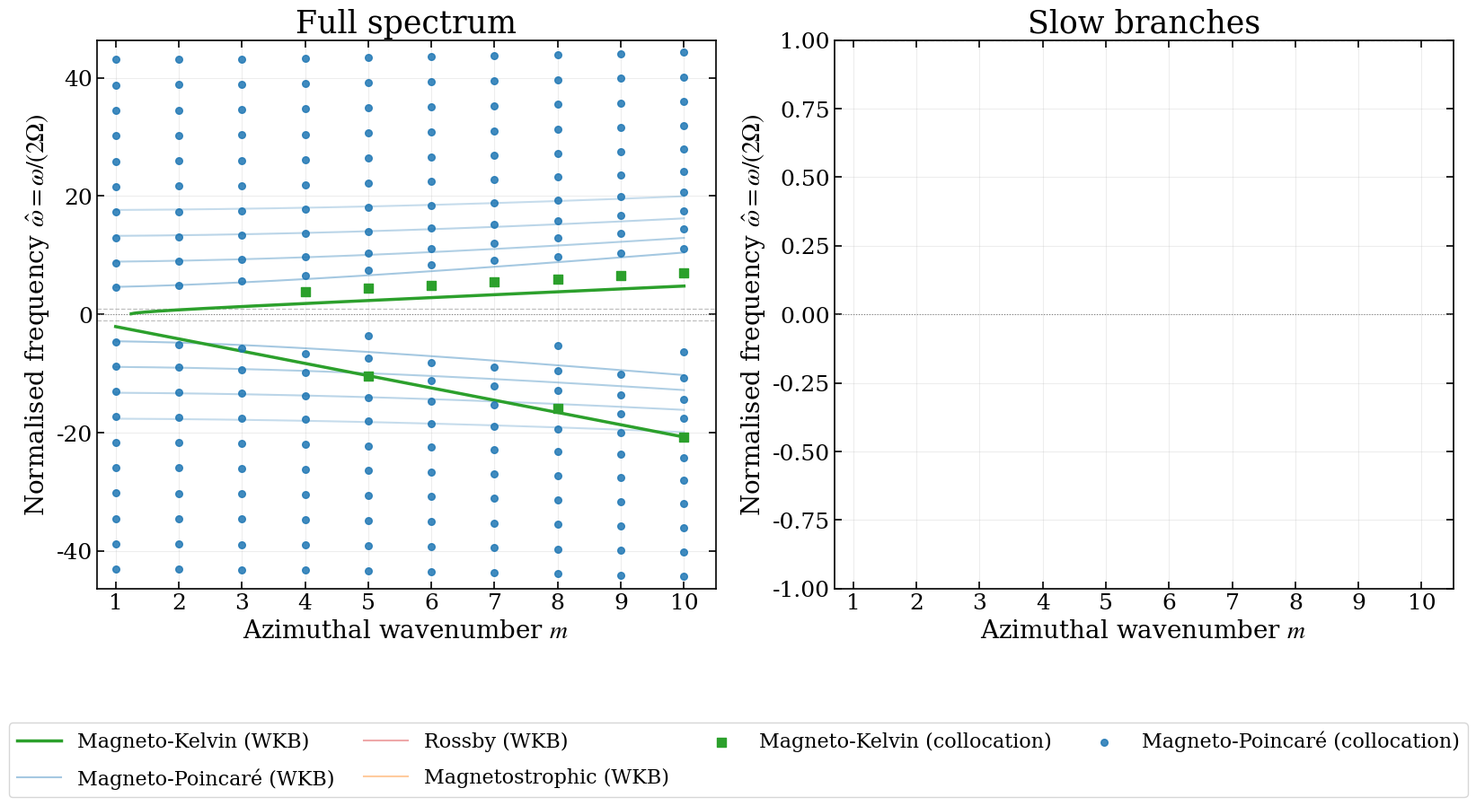

Source code (Python):
import numpy as np
import matplotlib.pyplot as plt
from scipy.linalg import svd, svdvals
from scipy.optimize import minimize_scalar
import warnings
import os

warnings.filterwarnings("ignore")

# ==========================================================
# 1. Imports / Style
# ==========================================================
plt.rcParams.update({
    "font.family": "serif",
    "mathtext.fontset": "stix",
    "font.size": 18,
    "axes.linewidth": 1.2,
    "xtick.direction": "in",
    "ytick.direction": "in",
    "xtick.top": True,
    "ytick.right": True,
    "xtick.major.size": 6,
    "ytick.major.size": 6,
    "xtick.major.width": 1.2,
    "ytick.major.width": 1.2,
})

# ==========================================================
# 2. Parameter Configuration
# ==========================================================

class Params:
    MU0 = 4 * np.pi * 1e-7
    Omega = 0.5e-4
    H0 = 500.0
    g = 9.81
    B0 = 5e-4
    rho0 = 1000.0
    C = 9.375e9
    r1 = 0.5e6
    r2 = 1.0e6

    # Derived parameters initialized below
    r0 = 0.0
    f = 0.0
    r_WKB = 0.0

    # Configurations
    constant_depth_override = False

# ==========================================================
# 3. Case Configuration
# ==========================================================

def set_case_parameters(case_num, p: Params, r_WKB_override=None):
    # Base resets
    p.C = 9.375e9
    p.B0 = 5e-4
    p.constant_depth_override = False

    if case_num == 1:
        p.B0 = 0.0
        p.C = 0.0
    elif case_num == 2:
        p.B0 = 0.0
    elif case_num == 3:
        p.C = 0.0
    elif case_num == 4:
        pass # default variable depth magnetic
    elif case_num == 5:
        p.B0 = 0.0
        p.C = 0.0
        p.constant_depth_override = True
    else:
        raise ValueError(f"Unknown case number {case_num}")

    p.r0 = (p.r1 + p.r2) / 2.0
    p.f = 2.0 * p.Omega
    p.r_WKB = p.r0 if r_WKB_override is None else r_WKB_override

p = Params()

# ==========================================================
# 4. Equilibrium Depth
# ==========================================================

def H_eq(r, p: Params):
    if p.constant_depth_override:
        return np.full_like(r, p.H0, dtype=float) if isinstance(r, np.ndarray) else p.H0
    return p.H0 + (p.Omega**2 / (2.0 * p.g)) * (r**2 - p.r0**2) + (p.C / p.g) * (1.0/r - 1.0/p.r0)

def dH_eq_dr(r, p: Params):
    if p.constant_depth_override:
        return np.zeros_like(r, dtype=float) if isinstance(r, np.ndarray) else 0.0
    return (p.Omega**2 * r) / p.g - p.C / (p.g * r**2)

def Q(r, p: Params):
    return p.g * dH_eq_dr(r, p)

# ==========================================================
# 5. Magnetic Functions
# ==========================================================

def omega_A_sq(r, p: Params):
    return p.B0**2 / (p.MU0 * p.rho0 * H_eq(r, p)**2)

def omega_star(r, omega, p: Params):
    return omega + omega_A_sq(r, p) / omega

def domega_star_dr(r, omega, p: Params):
    if p.B0 == 0.0:
        return np.zeros_like(r, dtype=float) if isinstance(r, np.ndarray) else 0.0
    return - (2.0 * omega_A_sq(r, p) / omega) * (dH_eq_dr(r, p) / H_eq(r, p))

# ==========================================================
# Dynamic Scan Range Calculator
# ==========================================================

def calculate_scan_range(p: Params, M_max=10):
    # Dynamic bounds based on f, omega_A_max, max(sqrt(gH) * kappa), and omega_A^2/f
    r_test = np.linspace(p.r1, p.r2, 100)
    oma2_vals = omega_A_sq(r_test, p)
    oma_max = np.sqrt(np.max(oma2_vals))
    h_max = np.max(H_eq(r_test, p))

    kr_max = 5 * np.pi / (p.r2 - p.r1) # assume up to n=5 for bounds
    kappa_max = np.sqrt(kr_max**2 + (M_max / p.r1)**2)

    poincare_scale = np.sqrt(p.f**2 + p.g * h_max * kappa_max**2)
    ms_scale = np.max(oma2_vals) / p.f if p.f != 0 else 0

    bounds = [
        1.5 * p.f,
        2.5 * oma_max,
        1.2 * poincare_scale,
        5.0 * ms_scale
    ]

    bound_max = max(bounds)
    if np.isnan(bound_max) or bound_max == 0:
        bound_max = 10 * p.Omega

    return (-bound_max, bound_max)


# ==========================================================
# 6. Chebyshev Collocation
# ==========================================================

def chebyshev_lobatto(N, r_min, r_max):
    j = np.arange(N)
    xi = np.cos(j * np.pi / (N - 1))

    c = np.ones(N)
    c[0] = 2.0
    c[-1] = 2.0

    xi_col = xi[:, None]
    xi_row = xi[None, :]
    dX = xi_col - xi_row

    D = np.zeros((N, N))
    for i in range(N):
        for k in range(N):
            if i != k:
                D[i, k] = (c[i] / c[k]) * (-1.0)**(i + k) / dX[i, k]

    D -= np.diag(D.sum(axis=1))

    sc = 2.0 / (r_max - r_min)
    D1 = sc * D
    D2 = D1 @ D1

    rp = 0.5 * (r_min + r_max) + 0.5 * (r_max - r_min) * xi

    # Permute matrices to align with an ascending radial grid
    rp = rp[::-1]
    D1 = D1[::-1, ::-1]
    D2 = D2[::-1, ::-1]

    return rp, D1, D2

# ==========================================================
# 7. Numerical Validations
# ==========================================================

def run_numerical_validations(p: Params, N_col=40):
    r_grid, D1, D2 = chebyshev_lobatto(N_col, p.r1, p.r2)

    # A. Depth reference: H_eq(r0) = H0
    h_r0 = H_eq(p.r0, p)
    assert np.isclose(h_r0, p.H0, atol=1e-8, rtol=1e-8), f"Depth at r0 = {h_r0} != {p.H0}"

    # B. Derivative consistency
    h_eq = H_eq(r_grid, p)
    dh_eq_analytic = dH_eq_dr(r_grid, p)
    dh_eq_fd = D1 @ h_eq
    err_dh = np.max(np.abs(dh_eq_fd[1:-1] - dh_eq_analytic[1:-1]))
    assert err_dh < 1e-4, f"H_eq' analytic vs numerical error {err_dh} too large"

    # C. Q identity
    q_vals = Q(r_grid, p)
    err_q = np.max(np.abs(p.g * dh_eq_analytic - q_vals))
    assert err_q < 1e-12, "Q(r) does not match g * H_eq'(r)"

    # D. Magnetic derivative
    if p.B0 != 0.0:
        omega_test = p.Omega
        omega_s = omega_star(r_grid, omega_test, p)
        domega_s_analytic = domega_star_dr(r_grid, omega_test, p)
        domega_s_fd = D1 @ omega_s
        err_domega_s = np.max(np.abs(domega_s_fd[1:-1] - domega_s_analytic[1:-1]))
        assert err_domega_s < 1e-4, f"omega_*' error {err_domega_s} too large"

    # E. Derivative matrix tests
    d1_r = D1 @ r_grid
    err_d1_r = np.max(np.abs(d1_r[1:-1] - 1.0))
    assert err_d1_r < 1e-10, f"D1 @ r != 1, error = {err_d1_r}"

    d1_r2 = D1 @ (r_grid**2)
    err_d1_r2 = np.max(np.abs(d1_r2[1:-1] - 2.0 * r_grid[1:-1]))
    assert err_d1_r2 < 1e-6, f"D1 @ r^2 != 2r, error = {err_d1_r2}"

    # F. Positivity
    assert np.all(h_eq > 0), "H_eq(r) <= 0 found in the computational domain!"

    # Grid ascending test
    assert np.all(np.diff(r_grid) > 0), "Grid is not monotonically ascending."


# ==========================================================
# 8. Variable-depth ODE coefficients & Assembly
# ==========================================================

def get_A(r, omega, p: Params):
    h = H_eq(r, p)
    dh = dH_eq_dr(r, p)
    om_s = omega_star(r, omega, p)
    dom_s = domega_star_dr(r, omega, p)

    term1 = 1.0 / r
    term2 = dh / h
    term3 = dom_s / om_s
    term4 = - (2.0 * om_s * dom_s) / (om_s**2 - p.f**2)

    return term1 + term2 + term3 + term4

def get_B(r, omega, m, p: Params):
    h = H_eq(r, p)
    dh = dH_eq_dr(r, p)
    om_s = omega_star(r, omega, p)
    dom_s = domega_star_dr(r, omega, p)

    part1 = (omega * (om_s**2 - p.f**2)) / (p.g * h * om_s)

    bracket = dh - (2.0 * h * om_s * dom_s) / (om_s**2 - p.f**2)
    part2 = (m * p.f / (r * h * om_s)) * bracket

    part3 = - (m**2) / (r**2)

    return part1 + part2 + part3

def build_operator(omega, m, r_grid, D1, D2, p: Params):
    A_r = get_A(r_grid, omega, p)
    B_r = get_B(r_grid, omega, m, p)

    L = D2 + np.diag(A_r) @ D1 + np.diag(B_r)

    om_s_r1 = omega_star(r_grid[0], omega, p)
    om_s_r2 = omega_star(r_grid[-1], omega, p)

    L[0, :] = om_s_r1 * D1[0, :]
    L[0, 0] += (m * p.f) / r_grid[0]

    L[-1, :] = om_s_r2 * D1[-1, :]
    L[-1, -1] += (m * p.f) / r_grid[-1]

    return L

def extract_eigenfunction(L):
    _, singular_values, Vh = svd(L, full_matrices=False, overwrite_a=True, check_finite=False)
    eta = Vh[-1, :].copy()
    norm_val = np.max(np.abs(eta))
    if norm_val > 0:
        eta /= norm_val
    return eta, float(singular_values[-1])

def reconstruct_vr(r, eta, D1, omega, m, p: Params):
    eta_prime = D1 @ eta
    om_s = omega_star(r, omega, p)

    numerator = om_s * eta_prime + (m * p.f / r) * eta
    denominator = om_s**2 - p.f**2

    vr = -1j * p.g * numerator / denominator
    return vr

def evaluate_mode_diagnostics(omega, m, eta, r_grid, D1, D2, p: Params):
    eta_prime = D1 @ eta

    om_s_r1 = omega_star(r_grid[0], omega, p)
    Rb_1 = om_s_r1 * eta_prime[0] + (m * p.f / r_grid[0]) * eta[0]

    om_s_r2 = omega_star(r_grid[-1], omega, p)
    Rb_2 = om_s_r2 * eta_prime[-1] + (m * p.f / r_grid[-1]) * eta[-1]

    vr = reconstruct_vr(r_grid, eta, D1, omega, m, p)
    vr_r1 = np.abs(vr[0])
    vr_r2 = np.abs(vr[-1])

    A_r = get_A(r_grid, omega, p)
    B_r = get_B(r_grid, omega, m, p)

    eta_double_prime = D2 @ eta
    ODE_residual = eta_double_prime + A_r * eta_prime + B_r * eta

    interior_res = ODE_residual[1:-1]
    interior_eta = eta[1:-1]
    L2_res = np.linalg.norm(interior_res)
    rel_L2 = L2_res / max(np.linalg.norm(interior_eta), 1e-15)

    # Internal operator relative norm check L_eta / eta
    L_matrix = build_operator(omega, m, r_grid, D1, D2, p)
    L_eta = L_matrix @ eta
    interior_L_eta = L_eta[1:-1]
    rel_L = np.linalg.norm(interior_L_eta) / max(np.linalg.norm(interior_eta), 1e-15)

    return {
        "Rb_1": np.abs(Rb_1),
        "Rb_2": np.abs(Rb_2),
        "vr_1": vr_r1,
        "vr_2": vr_r2,
        "L2_res": L2_res,
        "rel_L2": rel_L2,
        "rel_L": rel_L
    }

# ==========================================================
# 9. SVD Nonlinear Frequency Search
# ==========================================================

def get_singular_values(omega, m, r_grid, D1, D2, p: Params):
    if not np.isfinite(omega) or abs(omega) < 1e-12:
        return None
    try:
        om_s = omega_star(r_grid, omega, p)
        if np.any(np.abs(om_s**2 - p.f**2) < 1e-12):
            return None

        L = build_operator(omega, m, r_grid, D1, D2, p)
        return svdvals(L, overwrite_a=True, check_finite=False)
    except Exception:
        return None

def split_scan_segments(scan_points, r_grid, p: Params, zero_tol=1e-8, res_tol=1e-7):
    valid_scan = []

    for w in scan_points:
        if abs(w) < zero_tol:
            continue
        om_s = omega_star(r_grid, w, p)
        s_res = np.min(np.abs(om_s**2 - p.f**2))
        if s_res < res_tol:
            continue
        valid_scan.append(w)

    valid_scan = np.array(valid_scan)
    if len(valid_scan) < 3:
        return []

    base_step = abs(scan_points[1] - scan_points[0]) if len(scan_points) > 1 else 1.0
    jumps = np.where(np.diff(valid_scan) > 1.5 * base_step)[0] + 1
    segments = np.split(valid_scan, jumps)

    return [seg for seg in segments if len(seg) >= 3]

def find_eigenmodes(
    m, r_grid, D1, D2, p: Params,
    omega_range=(-3.0, 3.0),
    n_scan=5000,
    sigma_tol=1e-6,
    sigma_rtol=1e-5,
    duplicate_tol=1e-5
):
    sigma_cache = {}

    def objective(w):
        w = float(w)
        if w not in sigma_cache:
            svals = get_singular_values(w, m, r_grid, D1, D2, p)
            if svals is None:
                sigma_cache[w] = (np.inf, np.inf)
            else:
                sigma_cache[w] = (float(svals[-1]), float(svals[0]))
        return sigma_cache[w][0]

    scan_points = np.linspace(omega_range[0], omega_range[1], n_scan)
    segments = split_scan_segments(scan_points, r_grid, p)

    candidates = []
    for seg in segments:
        s_vals = np.array([objective(w) for w in seg])
        for k in range(1, len(seg) - 1):
            if not np.isfinite(s_vals[k]):
                continue
            if s_vals[k] < s_vals[k-1] and s_vals[k] < s_vals[k+1]:
                candidates.append((s_vals[k], seg[k-1], seg[k], seg[k+1]))

    candidates.sort(key=lambda item: item[0])
    modes = []

    for _, left, center, right in candidates:
        try:
            res = minimize_scalar(
                objective,
                bounds=(left, right),
                method="bounded",
                options={"xatol": 1e-11, "maxiter": 150}
            )
            w_opt = float(res.x) if (res.success and np.isfinite(res.x)) else float(center)
        except Exception:
            w_opt = float(center)

        s_min, s_max = sigma_cache.get(w_opt, (np.inf, np.inf))
        if not np.isfinite(s_min):
            continue

        rel_s = s_min / max(s_max, 1e-15)
        if s_min > sigma_tol and rel_s > sigma_rtol:
            continue

        is_duplicate = False
        for i, existing in enumerate(modes):
            if abs(w_opt - existing["omega"]) < duplicate_tol:
                is_duplicate = True
                if s_min < existing["sigma_min"]:
                    L = build_operator(w_opt, m, r_grid, D1, D2, p)
                    eta, _ = extract_eigenfunction(L)
                    modes[i] = {
                        "omega": w_opt,
                        "eta": eta,
                        "sigma_min": s_min,
                        "relative_sigma": rel_s
                    }
                break

        if not is_duplicate:
            L = build_operator(w_opt, m, r_grid, D1, D2, p)
            eta, _ = extract_eigenfunction(L)
            modes.append({
                "omega": w_opt,
                "eta": eta,
                "sigma_min": s_min,
                "relative_sigma": rel_s
            })

    modes.sort(key=lambda item: item["omega"])
    return modes


# ==========================================================
# 10. Local WKB Dispersion Relations
# ==========================================================

def get_wkb_predictions(m, n, p: Params):
    kr = n * np.pi / (p.r2 - p.r1)
    kappa2 = kr**2 + (m / p.r_WKB)**2

    h_wkb = H_eq(p.r_WKB, p)
    q_wkb = Q(p.r_WKB, p)
    oma2_wkb = omega_A_sq(p.r_WKB, p)

    preds = {
        "MP_p": np.nan, "MP_m": np.nan,
        "MK_in": np.nan, "MK_out": np.nan,
        "R": np.nan, "MS": np.nan
    }

    # --------------------------------------------------------
    # A. Hydrodynamic uniform-depth limit (B0=0, constant depth)
    # --------------------------------------------------------
    if p.B0 == 0.0 and p.constant_depth_override:
        om_p = np.sqrt(p.f**2 + p.g * h_wkb * kappa2)
        preds["MP_p"] = om_p
        preds["MP_m"] = -om_p

    # --------------------------------------------------------
    # B. Hydrodynamic variable-depth limit (B0=0, Q!=0)
    # --------------------------------------------------------
    elif p.B0 == 0.0 and not p.constant_depth_override:
        # omega^3 - (f^2 + gH kappa^2) omega + (m f Q)/r = 0
        c1 = 1.0
        c0 = 0.0
        cm1 = - (p.f**2 + p.g * h_wkb * kappa2)
        cm2 = (m * p.f * q_wkb) / p.r_WKB

        roots = np.roots([c1, c0, cm1, cm2])
        real_roots = np.sort(roots[np.isreal(roots)].real)

        if len(real_roots) == 3:
            preds["MP_m"] = real_roots[0]
            preds["R"] = real_roots[1]
            preds["MP_p"] = real_roots[2]

    # --------------------------------------------------------
    # C. Magnetic uniform-depth limit (Q=0, B0!=0, constant depth)
    # --------------------------------------------------------
    elif p.B0 != 0.0 and p.constant_depth_override:
        # (omega^2 + omega_A^2)^2 - f^2 omega^2 - gH kappa^2 (omega^2 + omega_A^2) = 0
        # Let x = omega^2
        # x^2 + (2 oma2 - f^2 - gH kappa^2) x + oma2(oma2 - gH kappa^2) = 0
        A = 1.0
        B_coef = 2.0 * oma2_wkb - p.f**2 - p.g * h_wkb * kappa2
        C_coef = oma2_wkb * (oma2_wkb - p.g * h_wkb * kappa2)

        disc = B_coef**2 - 4.0 * A * C_coef
        if disc >= 0:
            x1 = (-B_coef + np.sqrt(disc)) / 2.0
            x2 = (-B_coef - np.sqrt(disc)) / 2.0

            if x1 > 0:
                preds["MP_p"] = np.sqrt(x1)
                preds["MP_m"] = -np.sqrt(x1)

            if x2 > 0:
                # The prompt instructs: "Magnetostrophic branches are tracked continuously rather than forced to one sign."
                # However, for constant depth, the slow mode is purely symmetrical +- roots. We assign positive to MS for mapping,
                # but will track actual signs during general branch continuation.
                preds["MS"] = -np.sqrt(x2)
                preds["R"] = np.sqrt(x2) # It has both signs symmetrically for uniform depth

    # --------------------------------------------------------
    # D. Variable-depth Magnetic (General)
    # --------------------------------------------------------
    elif p.B0 != 0.0 and not p.constant_depth_override:
        # kappa^2 = [omega*(omega_*^2 - f^2)] / [gH omega_*] + [mfQ] / [r g H omega_*] + [4mf oma2 Q omega] / [r g H N(omega)]

        c_N = [1.0, 0.0, 2.0*oma2_wkb - p.f**2, 0.0, oma2_wkb**2]
        c_N2 = np.polymul(c_N, c_N)

        c_O2_oma2 = [1.0, 0.0, oma2_wkb]
        c_LHS_part = np.polymul(c_O2_oma2, c_N)
        K_val = kappa2 * p.g * h_wkb * p.r_WKB
        c_LHS = [K_val * x for x in c_LHS_part]

        c_R1 = [p.r_WKB * x for x in c_N2]

        c_O = [1.0, 0.0]
        c_R2_part = np.polymul(c_O, c_N)
        c_R2 = [m * p.f * q_wkb * x for x in c_R2_part]

        c_R3_part = np.polymul(c_O, c_O2_oma2)
        c_R3 = [4.0 * m * p.f * oma2_wkb * q_wkb * x for x in c_R3_part]

        def pad_add(p1, p2):
            length = max(len(p1), len(p2))
            return np.pad(p1, (length - len(p1), 0)) + np.pad(p2, (length - len(p2), 0))

        poly = pad_add(c_LHS, [-x for x in c_R1])
        poly = pad_add(poly, [-x for x in c_R2])
        poly = pad_add(poly, [-x for x in c_R3])

        roots = np.roots(poly)
        real_roots = np.sort(roots[np.abs(np.imag(roots)) < 1e-8].real)

        valid_roots = []
        for r in real_roots:
            if abs(r) > 1e-12:
                os = r + oma2_wkb/r
                if abs(os**2 - p.f**2) > 1e-7:
                    # Rational equation consistency check
                    O = r
                    N_O = O**4 + (2*oma2_wkb - p.f**2)*O**2 + oma2_wkb**2
                    R1 = (O*(os**2 - p.f**2))/(p.g*h_wkb*os)
                    R2 = (m*p.f*q_wkb)/(p.r_WKB*p.g*h_wkb*os)
                    R3 = (4*m*p.f*oma2_wkb*q_wkb*O)/(p.r_WKB*p.g*h_wkb*N_O)
                    resid = abs(R1 + R2 + R3 - kappa2)

                    if resid < 1e-3:
                        valid_roots.append(r)

        valid_roots = np.sort(valid_roots)

        if len(valid_roots) >= 2:
            preds["MP_p"] = valid_roots[-1]
            preds["MP_m"] = valid_roots[0]

            # Identify slow branches using approximations as starting locators
            om_R_approx = (m * p.f * q_wkb) / (p.r_WKB * (p.f**2 + p.g * h_wkb * kappa2))
            # Note: MS approximation is ~ omega_A^2 / |f| in magnitude, keeping sign flexible
            om_MS_scale = oma2_wkb / p.f if p.f != 0 else 0.0

            middle_roots = valid_roots[1:-1]
            if len(middle_roots) > 0:
                idx_R = np.argmin(np.abs(middle_roots - om_R_approx))
                preds["R"] = middle_roots[idx_R]

                remaining = np.delete(middle_roots, idx_R)
                if len(remaining) > 0:
                    # Find MS as nearest to +/- om_MS_scale
                    best_ms = None
                    best_dist = np.inf
                    for mr in remaining:
                        dist = min(abs(mr - om_MS_scale), abs(mr + om_MS_scale))
                        if dist < best_dist:
                            best_dist = dist
                            best_ms = mr
                    preds["MS"] = best_ms

    # --------------------------------------------------------
    # E. Kelvin / Magneto-Kelvin boundary approximation
    # --------------------------------------------------------
    h_r1 = H_eq(p.r1, p)
    oma2_r1 = omega_A_sq(p.r1, p)
    RHS_1 = (m**2 * p.g * h_r1) / (p.r1**2)
    if RHS_1 >= oma2_r1:
        preds["MK_in"] = -np.sqrt(RHS_1 - oma2_r1)

    h_r2 = H_eq(p.r2, p)
    oma2_r2 = omega_A_sq(p.r2, p)
    RHS_2 = (m**2 * p.g * h_r2) / (p.r2**2)
    if RHS_2 >= oma2_r2:
        preds["MK_out"] = np.sqrt(RHS_2 - oma2_r2)

    return preds


# ==========================================================
# 11. Branch Assignment & Continuation
# ==========================================================

def calculate_boundary_localization(eta, r_grid, p: Params, dr_wall_ratio=0.1):
    dr_wall = (p.r2 - p.r1) * dr_wall_ratio

    eta_sq = np.abs(eta)**2

    # Simple trapezoidal integration approximation on Chebyshev grid
    # For a robust integral, we just sum weighted by local grid spacing
    dr = np.abs(np.diff(r_grid))
    dr_mid = np.zeros(len(r_grid))
    dr_mid[0] = dr[0] / 2.0
    dr_mid[-1] = dr[-1] / 2.0
    dr_mid[1:-1] = (dr[:-1] + dr[1:]) / 2.0

    integral_total = np.sum(eta_sq * dr_mid)

    mask_in = r_grid <= (p.r1 + dr_wall)
    integral_in = np.sum(eta_sq[mask_in] * dr_mid[mask_in])

    mask_out = r_grid >= (p.r2 - dr_wall)
    integral_out = np.sum(eta_sq[mask_out] * dr_mid[mask_out])

    L_in = integral_in / max(integral_total, 1e-15)
    L_out = integral_out / max(integral_total, 1e-15)

    return L_in, L_out

def assign_branches_global(modes, m, r_grid, p: Params, N_max=10):
    wkb_preds = {}

    # 1. Collect all WKB predictions
    k_preds = get_wkb_predictions(m, 1, p)
    if not np.isnan(k_preds["MK_in"]):
        wkb_preds[('MK_in', 0)] = k_preds["MK_in"]
    if not np.isnan(k_preds["MK_out"]):
        wkb_preds[('MK_out', 0)] = k_preds["MK_out"]

    for n in range(1, N_max + 1):
        preds = get_wkb_predictions(m, n, p)
        for b_name in ["MP_p", "MP_m", "R", "MS"]:
            if not np.isnan(preds[b_name]):
                wkb_preds[(b_name, n)] = preds[b_name]

    # 2. Match global eigenvalues to WKB predictions greedily
    distances = []
    for i, mode in enumerate(modes):
        eig = mode["omega"]
        for branch_id, w_val in wkb_preds.items():
            dist = abs(eig - w_val)
            distances.append((dist, i, branch_id))

    distances.sort(key=lambda x: x[0])

    assigned_eigs = set()
    assigned_branches = set()

    matches = {
        'MK_in': None,
        'MK_out': None,
        'MP_p': {},
        'MP_m': {},
        'R': {},
        'MS': {}
    }

    for dist, eig_idx, branch_id in distances:
        if eig_idx not in assigned_eigs and branch_id not in assigned_branches:
            assigned_eigs.add(eig_idx)
            assigned_branches.add(branch_id)

            mode = modes[eig_idx]
            b_name, n = branch_id

            # Additional constraint for Kelvin branches: check localization
            if b_name in ['MK_in', 'MK_out']:
                L_in, L_out = calculate_boundary_localization(mode["eta"], r_grid, p)

                # We require a basic threshold for localization to accept Kelvin assignment, e.g., > 20%
                if b_name == 'MK_in' and L_in < 0.15:
                    assigned_eigs.remove(eig_idx)
                    assigned_branches.remove(branch_id)
                    continue
                elif b_name == 'MK_out' and L_out < 0.15:
                    assigned_eigs.remove(eig_idx)
                    assigned_branches.remove(branch_id)
                    continue

                matches[b_name] = mode
            else:
                matches[b_name][n] = mode

    return matches


# ==========================================================
# 12. Convergence Testing
# ==========================================================

def run_convergence_test(m_val, p: Params, N_list=[32, 48, 64, 80]):
    print(f"\n--- Convergence Test for m = {m_val} ---")
    results = {}

    scan_range = calculate_scan_range(p, m_val)

    for N in N_list:
        r_grid, D1, D2 = chebyshev_lobatto(N, p.r1, p.r2)
        modes = find_eigenmodes(m_val, r_grid, D1, D2, p, n_scan=2000, omega_range=scan_range)
        freqs = np.array([m["omega"] for m in modes])
        results[N] = freqs
        print(f"N = {N:2d}: Found {len(freqs)} modes.")

    if len(N_list) < 2:
        return

    ref_freqs = results[N_list[-1]]
    if len(ref_freqs) == 0:
        print("No modes found at reference resolution.")
        return

    print("\nTracking convergence of selected reference modes:")
    print("Mode Index | " + " | ".join([f"N={N:2d}" for N in N_list]))
    print("-" * (13 + 9 * len(N_list)))

    for i, ref_w in enumerate(ref_freqs[:5]):
        row = f"  Mode {i:2d}  |"
        for N in N_list:
            freqs = results[N]
            if len(freqs) == 0:
                row += "   ---   |"
                continue
            idx_closest = np.argmin(np.abs(freqs - ref_w))
            closest_w = freqs[idx_closest]
            norm_w = closest_w / (2.0 * p.Omega)
            row += f" {norm_w:7.4f} |"
        print(row)
    print("-" * (13 + 9 * len(N_list)))

# ==========================================================
# 13. Spectrum Loop & Output Formats
# ==========================================================

COLORS = {
    'MP':  '#1f77b4',
    'MK':  '#2ca02c',
    'R':   '#d62728',
    'MS':  '#ff7f0e',
}

def compute_spectrum(p: Params, M_max=10, N_col=40):
    m_arr = np.arange(1, M_max + 1)
    r_grid, D1, D2 = chebyshev_lobatto(N_col, p.r1, p.r2)

    global_data = {
        'MK_in': [], 'MK_out': [],
        'MP_p': {}, 'MP_m': {}, 'R': {}, 'MS': {}
    }

    om_range = calculate_scan_range(p, M_max)
    print(f"\nComputing spectrum for N={N_col}, m=1..{M_max}")
    print(f"Scan Range: [{om_range[0]:.2e}, {om_range[1]:.2e}] rad/s")
    print(f"Norm Range: [{om_range[0]/(2*p.Omega):.2f}, {om_range[1]/(2*p.Omega):.2f}]")

    all_assigned_modes = []

    for m in m_arr:
        modes = find_eigenmodes(m, r_grid, D1, D2, p, omega_range=om_range, n_scan=4000)

        assigned = assign_branches_global(modes, m, r_grid, p, N_max=10)

        # Log mode details for final report
        for b_name, item in assigned.items():
            if item is None:
                continue
            if b_name in ['MK_in', 'MK_out']:
                diag = evaluate_mode_diagnostics(item["omega"], m, item["eta"], r_grid, D1, D2, p)
                all_assigned_modes.append({
                    "m": m, "branch": b_name, "omega": item["omega"], "diag": diag, "sigma_min": item["sigma_min"]
                })
                global_data[b_name].append((m, item["omega"]))
            else:
                for n_idx, m_dict in item.items():
                    diag = evaluate_mode_diagnostics(m_dict["omega"], m, m_dict["eta"], r_grid, D1, D2, p)
                    all_assigned_modes.append({
                        "m": m, "branch": f"{b_name}_{n_idx}", "omega": m_dict["omega"], "diag": diag, "sigma_min": m_dict["sigma_min"]
                    })
                    global_data[b_name].setdefault(n_idx, []).append((m, m_dict["omega"]))

        pos = sorted([e["omega"] for e in modes if e["omega"] > 0])
        neg = sorted([e["omega"] for e in modes if e["omega"] < 0], reverse=True)
        if m <= 3 or m % 5 == 0:
            print(f"  m={m:2d}: +{[f'{x/(2*p.Omega):.3f}' for x in pos[:3]]}... "
                  f"-{[f'{abs(x)/(2*p.Omega):.3f}' for x in neg[:3]]}...")

    return global_data, all_assigned_modes, om_range

def plot_spectrum(global_data, m_arr, p: Params, case_num, om_range):
    os.makedirs("outputs", exist_ok=True)
    m_fine = np.linspace(1, max(m_arr), 400)

    WKB_MK_in = []
    WKB_MK_out = []
    WKB_MP_p = {n: [] for n in range(1, 10)}
    WKB_MP_m = {n: [] for n in range(1, 10)}
    WKB_R = {n: [] for n in range(1, 10)}
    WKB_MS = {n: [] for n in range(1, 10)}

    for m in m_fine:
        k_preds = get_wkb_predictions(m, 1, p)
        WKB_MK_in.append(k_preds["MK_in"])
        WKB_MK_out.append(k_preds["MK_out"])

        for n in range(1, 10):
            preds = get_wkb_predictions(m, n, p)
            WKB_MP_p[n].append(preds["MP_p"])
            WKB_MP_m[n].append(preds["MP_m"])
            WKB_R[n].append(preds["R"])
            WKB_MS[n].append(preds["MS"])

    fig = plt.figure(figsize=(16, 9), constrained_layout=True)
    gs = fig.add_gridspec(2, 6, height_ratios=[5, 1.4], hspace=0.08, wspace=0.10)

    ax = fig.add_subplot(gs[0, 0:3])
    ax2 = fig.add_subplot(gs[0, 3:6])

    def draw_panel(ax_obj, zoom=False):
        if not zoom:
            ax_obj.plot(m_fine, np.array(WKB_MK_in)/(2*p.Omega), color=COLORS['MK'], lw=2.5, label='Magneto-Kelvin (WKB)', zorder=4)
            ax_obj.plot(m_fine, np.array(WKB_MK_out)/(2*p.Omega), color=COLORS['MK'], lw=2.5, zorder=4)

        for n in range(1, 5):
            lbl_MP = 'Magneto-Poincaré (WKB)' if n == 1 else None
            lbl_R  = 'Rossby (WKB)' if n == 1 else None
            lbl_MS = 'Magnetostrophic (WKB)' if n == 1 else None
            alpha_val = max(0.1, 0.4 - 0.05*(n-1))

            ax_obj.plot(m_fine, np.array(WKB_MP_p[n])/(2*p.Omega), color=COLORS['MP'], lw=1.5, ls='-', alpha=alpha_val, label=lbl_MP, zorder=3)
            ax_obj.plot(m_fine, np.array(WKB_MP_m[n])/(2*p.Omega), color=COLORS['MP'], lw=1.5, ls='-', alpha=alpha_val, zorder=3)
            ax_obj.plot(m_fine, np.array(WKB_R[n])/(2*p.Omega), color=COLORS['R'], lw=1.5, ls='-', alpha=alpha_val, label=lbl_R, zorder=3)
            ax_obj.plot(m_fine, np.array(WKB_MS[n])/(2*p.Omega), color=COLORS['MS'], lw=1.5, ls='-', alpha=alpha_val, label=lbl_MS, zorder=3)

        if global_data['MK_in']:
            mk_m, mk_w = zip(*global_data['MK_in'])
            ax_obj.scatter(mk_m, np.array(mk_w)/(2*p.Omega), color=COLORS['MK'], marker='s', s=55, zorder=6, label='Magneto-Kelvin (collocation)')
        if global_data['MK_out']:
            mk_m, mk_w = zip(*global_data['MK_out'])
            ax_obj.scatter(mk_m, np.array(mk_w)/(2*p.Omega), color=COLORS['MK'], marker='s', s=55, zorder=6)

        def plot_branch_collocation(data_dict, color, label_prefix):
            for n in sorted(data_dict.keys()):
                if not data_dict[n]: continue
                bp_m, bp_w = zip(*data_dict[n])
                lbl = f'{label_prefix} (collocation)' if n==1 else None
                ax_obj.scatter(bp_m, np.array(bp_w)/(2*p.Omega), color=color, marker='o', s=30, zorder=5, alpha=0.85, label=lbl)

        plot_branch_collocation(global_data['MP_p'], COLORS['MP'], 'Magneto-Poincaré')
        plot_branch_collocation(global_data['MP_m'], COLORS['MP'], 'Magneto-Poincaré')
        plot_branch_collocation(global_data['R'], COLORS['R'], 'Rossby')
        plot_branch_collocation(global_data['MS'], COLORS['MS'], 'Magnetostrophic')

        ax_obj.axhline(0, color='grey', lw=0.8, ls=':')
        ax_obj.axhline(+1, color='grey', lw=0.9, ls='--', alpha=0.5)
        ax_obj.axhline(-1, color='grey', lw=0.9, ls='--', alpha=0.5)

        ax_obj.set_xlabel('Azimuthal wavenumber $m$', fontsize=20)
        ax_obj.set_ylabel(r'Normalised frequency $\hat\omega = \omega/(2\Omega)$', fontsize=20)
        ax_obj.set_xlim(0.7, max(m_arr) + 0.5)
        ax_obj.set_xticks(m_arr[::2] if len(m_arr) > 10 else m_arr)
        ax_obj.grid(True, alpha=0.22)

    draw_panel(ax, zoom=False)
    ax.set_title('Full spectrum', fontsize=25)

    # Configure dynamic scale for full spectrum based on dynamic range
    y_full = om_range[1] / (2.0 * p.Omega)
    ax.set_ylim(-y_full, y_full)

    draw_panel(ax2, zoom=True)
    ax2.set_title(r'Slow branches', fontsize=25)

    # Extract slow branch limits
    slow_vals = []
    for k in global_data['R'].keys():
        slow_vals.extend(global_data['R'][k])
    for k in global_data['MS'].keys():
        slow_vals.extend(global_data['MS'][k])

    if slow_vals:
        _, w_vals = zip(*slow_vals)
        max_slow = max(np.abs(np.array(w_vals) / (2.0 * p.Omega)))
        zoom_lim = max(max_slow * 1.5, 0.5)
    else:
        zoom_lim = 1.0

    # Strictly preserve the symmetric negative and positive frequencies for slow modes
    ax2.set_ylim(-zoom_lim, zoom_lim)

    handles1, labels1 = ax.get_legend_handles_labels()
    handles2, labels2 = ax2.get_legend_handles_labels()
    all_handles = handles1 + handles2
    all_labels = labels1 + labels2

    seen = set()
    legend_handles = []
    legend_labels = []
    for h, l in zip(all_handles, all_labels):
        if l not in seen and l is not None:
            seen.add(l)
            legend_handles.append(h)
            legend_labels.append(l)

    fig.legend(
        legend_handles, legend_labels,
        loc='center',
        bbox_to_anchor=(0.5, 0.065),
        ncol=4,
        fontsize=16,
        frameon=True,
        labelspacing=0.8,
        columnspacing=1.5,
        handlelength=2.2
    )

    base_name = f"outputs/case{case_num}_B0_{p.B0}_C_{p.C}_dispersion"
    plt.savefig(f"{base_name}.png", dpi=300, bbox_inches='tight')
    plt.savefig(f"{base_name}.pdf", dpi=150, bbox_inches='tight')
    print(f"Saved figure: {base_name}.png/.pdf")
    plt.close(fig)


# ==========================================================
# 14. Terminal Report & Main Execution
# ==========================================================

def print_final_report(case_num, p: Params, N_col, M_max, om_range, all_assigned_modes):
    print(f"\n{'='*60}")
    print(f" FINAL REPORT - Case {case_num}")
    print(f"{'='*60}")
    print(f" Physical Parameters:")
    print(f"   B0        = {p.B0} T")
    print(f"   C         = {p.C} m^3/s")
    print(f"   H0        = {p.H0} m")
    print(f"   Omega     = {p.Omega} rad/s")
    print(f"   f         = {p.f} rad/s")
    print(f" Domain:")
    print(f"   r1        = {p.r1} m")
    print(f"   r2        = {p.r2} m")

    r_test = np.linspace(p.r1, p.r2, 100)
    h_test = H_eq(r_test, p)
    print(f"   H_eq min  = {np.min(h_test):.2f} m")
    print(f"   H_eq max  = {np.max(h_test):.2f} m")

    print(f" WKB Evaluated at r_WKB = {p.r_WKB:.2f} m:")
    print(f"   H_eq(r_WKB)= {H_eq(p.r_WKB, p):.2f} m")
    print(f"   Q(r_WKB)   = {Q(p.r_WKB, p):.4e} m/s^2")
    print(f"   omega_A    = {np.sqrt(omega_A_sq(p.r_WKB, p)):.4e} rad/s")

    print(f"\n Spectral Search:")
    print(f"   Scan Range = [{om_range[0]:.2e}, {om_range[1]:.2e}] rad/s")
    print(f"   Total Modes Assigned: {len(all_assigned_modes)}")

    print("\n Selected Mode Metadata (m=1):")
    print(f"  {'Branch':<10} | {'omega':<15} | {'omega_hat':<10} | {'sigma_min':<10} | {'rel_sigma':<10} | {'Rb_1':<10} | {'L2_res':<10}")
    print("-" * 90)

    # Filter for m=1 to show as a sample
    sample_modes = [m for m in all_assigned_modes if m["m"] == 1]

    for sm in sample_modes:
        w_hat = sm["omega"] / p.f
        print(f"  {sm['branch']:<10} | {sm['omega']:<+15.6e} | {w_hat:<+10.4f} | {sm['sigma_min']:<10.2e} | "
              f"{sm['diag']['rel_L2']:<10.2e} | {sm['diag']['Rb_1']:<10.2e} | {sm['diag']['L2_res']:<10.2e}")

    print(f"{'='*60}\n")

def main():
    import argparse
    parser = argparse.ArgumentParser(description="Variable-depth SWMHD Eigenvalue Solver")
    parser.add_argument("--run-all", action="store_true", help="Run all 5 cases sequentially")
    parser.add_argument("--case", type=int, default=4, help="Run specific case 1-5")
    parser.add_argument("--M-max", type=int, default=10, help="Max azimuthal wavenumber")
    parser.add_argument("--N-col", type=int, default=40, help="Collocation points")
    parser.add_argument("--B0", type=float, default=5e-4, help="Override B0 for case 3/4")
    parser.add_argument("--r-WKB", type=float, default=None, help="Evaluate local WKB approximations at specific radius")
    args = parser.parse_args()

    cases_to_run = [1, 2, 3, 4, 5] if args.run_all else [args.case]

    for case_num in cases_to_run:
        print(f"\n\n{'*'*70}\n Starting Execution for Case {case_num}\n{'*'*70}")

        set_case_parameters(case_num, p, r_WKB_override=args.r_WKB)
        if case_num in [3, 4] and args.B0 != 5e-4:
            p.B0 = args.B0

        print(f"Initializing Numerical Grid N={args.N_col}...")
        run_numerical_validations(p, N_col=args.N_col)

        run_convergence_test(1, p, N_list=[32, 48, 64])

        global_data, all_assigned_modes, om_range = compute_spectrum(p, M_max=args.M_max, N_col=args.N_col)

        plot_spectrum(global_data, np.arange(1, args.M_max+1), p, case_num, om_range)

        print_final_report(case_num, p, args.N_col, args.M_max, om_range, all_assigned_modes)

if __name__ == "__main__":
    main()
